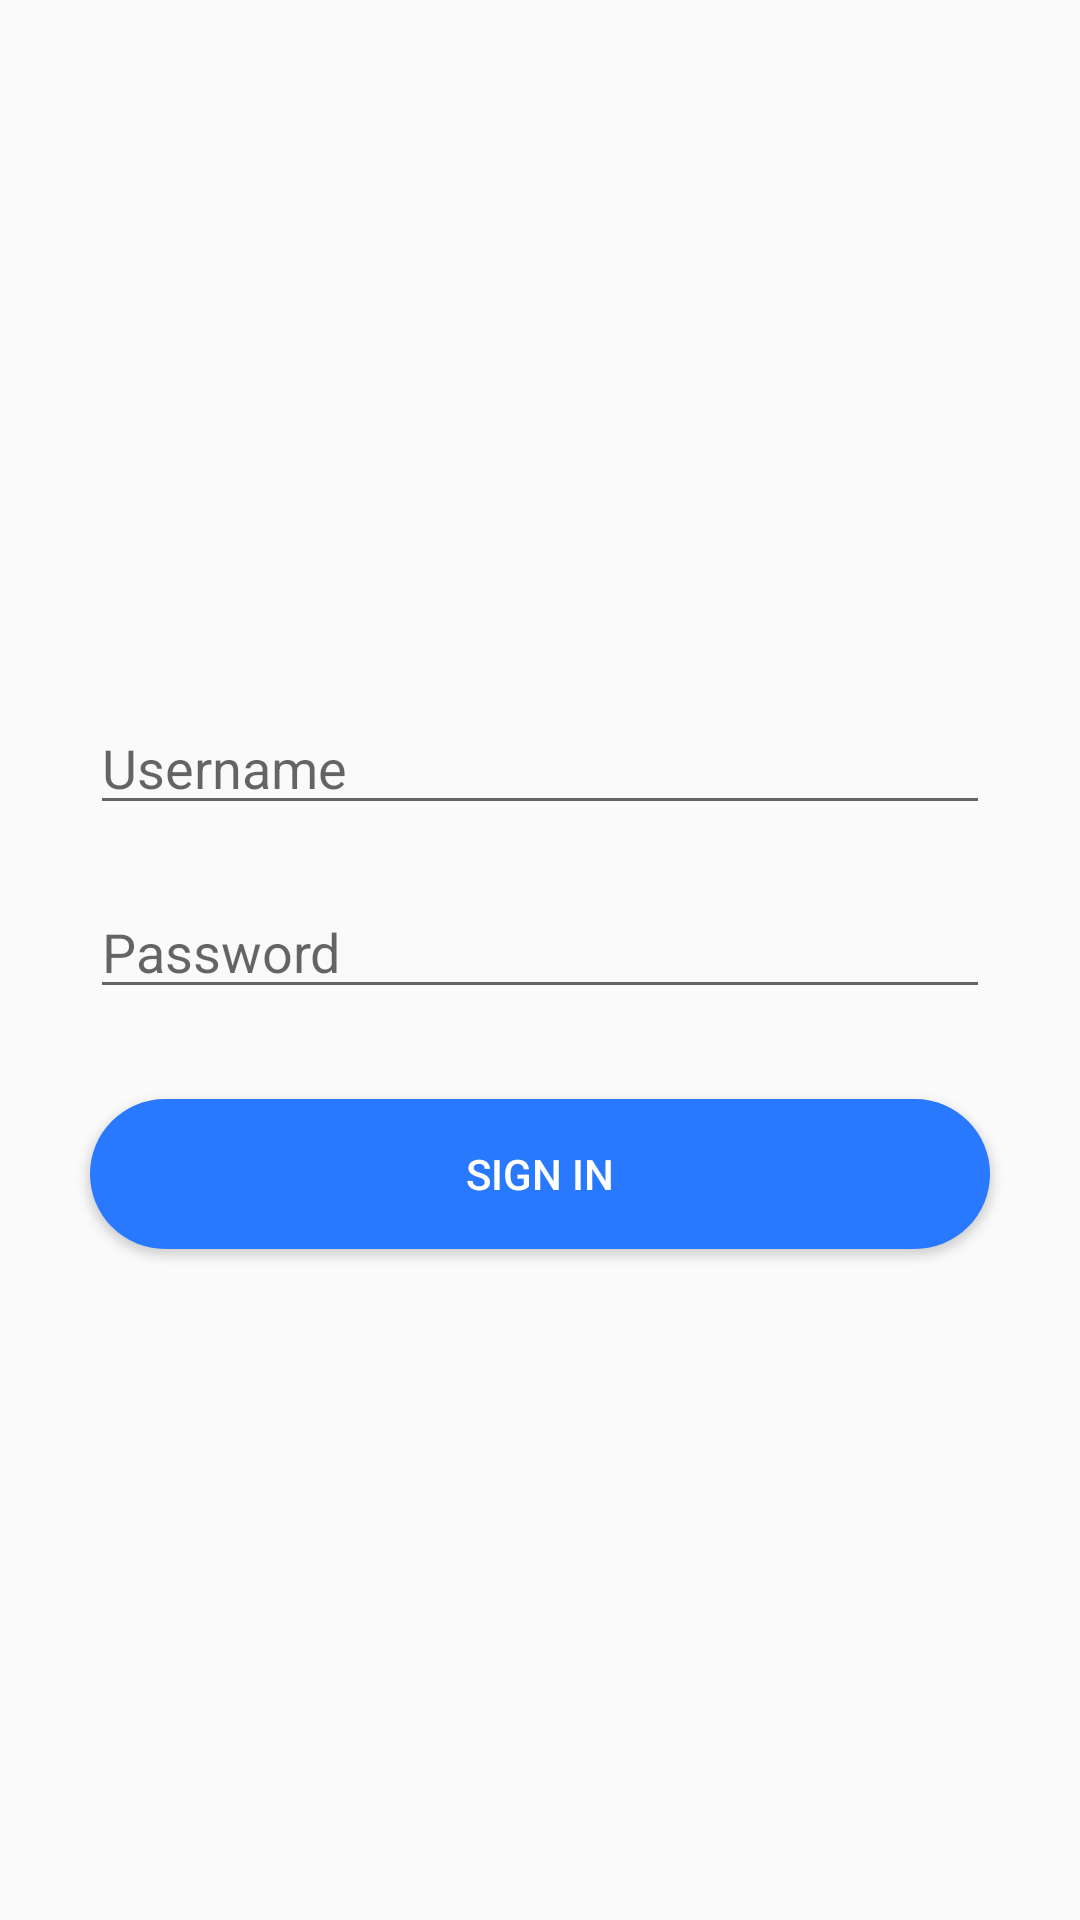

The Android layout XML behind this screen, and the referenced resources:
<!-- AndroidManifest.xml: application theme AppTheme -->
<!-- res/layout/activity_signin.xml -->
<?xml version="1.0" encoding="utf-8"?>
<RelativeLayout xmlns:android="http://schemas.android.com/apk/res/android"
    android:layout_width="match_parent" android:layout_height="match_parent">

    <LinearLayout
        android:layout_width="match_parent"
        android:layout_height="match_parent"
        android:orientation="vertical"
        android:gravity="center"
        android:padding="20dp">
        <EditText
            android:layout_width="match_parent"
            android:layout_height="wrap_content"
            android:hint="Username"
            android:id="@+id/et_uname"
            android:layout_margin="10dp"/>
        <EditText
            android:layout_width="match_parent"
            android:layout_height="wrap_content"
            android:hint="Password"
            android:id="@+id/et_pwd"
            android:layout_margin="10dp"/>
        <Button
            android:layout_width="match_parent"
            android:layout_marginLeft="10dp"
            android:layout_marginRight="10dp"
            android:id="@+id/btn_signin"
            android:layout_marginTop="20dp"
            android:layout_height="wrap_content"
            android:textColor="#fff"
            android:text="Sign In"
            android:background="@drawable/button_signin_bg"/>
    </LinearLayout>
</RelativeLayout>
<!-- resources referenced by this layout -->
<resources>
  <!-- drawable button_signin_bg (drawable) -->
  <?xml version="1.0" encoding="utf-8"?>
  <selector xmlns:android="http://schemas.android.com/apk/res/android">
      <item>
          <shape android:shape="rectangle">
              <size android:height="50dp" android:width="100dp"/>
              <solid android:color="@color/colorPrimary"/>
              <corners android:radius="50dp"/>
          </shape>
      </item>
  </selector>
  <style name="AppTheme" parent="Theme.AppCompat.Light.DarkActionBar">
          
          <item name="colorPrimary">@color/colorPrimary</item>
          <item name="colorPrimaryDark">@color/colorPrimaryDark</item>
          <item name="colorAccent">@color/colorAccent</item>
      </style>
  <color name="colorPrimary">#2979ff</color>
  <color name="colorPrimaryDark">#004ecb</color>
  <color name="colorAccent">#FF4081</color>
</resources>
